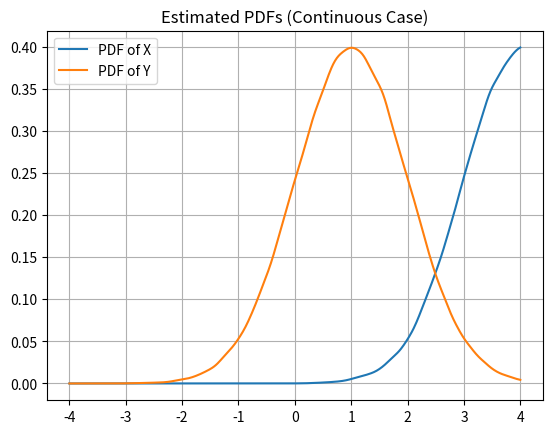
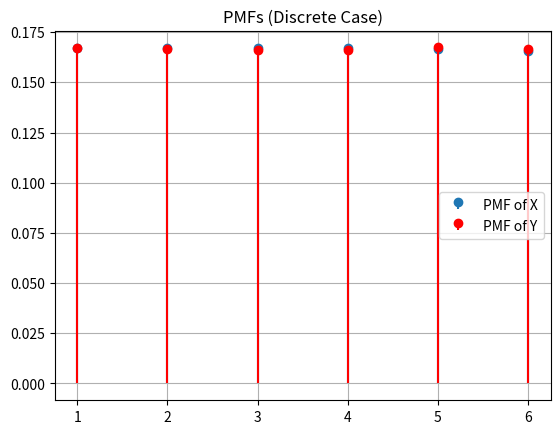
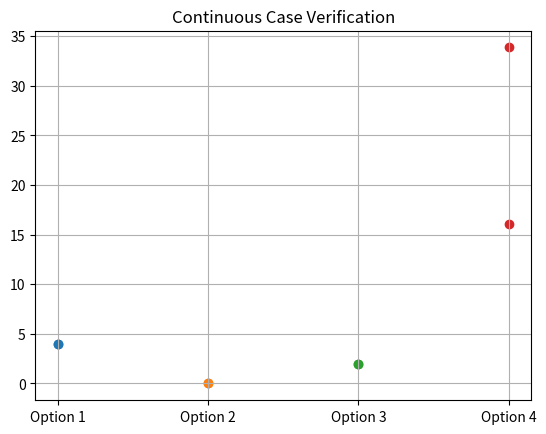
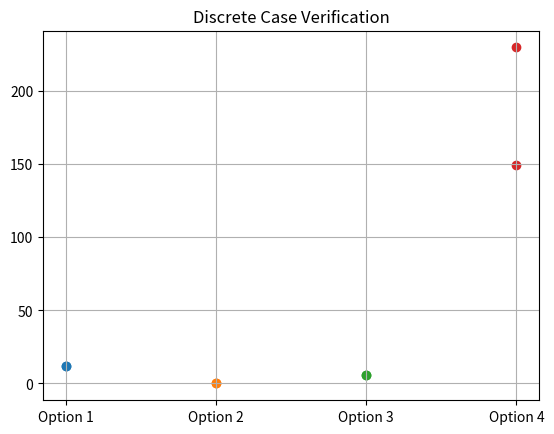

Reproduce these figures in Python, in order.
import numpy as np
import matplotlib.pyplot as plt
from scipy.stats import gaussian_kde

# Number of samples
N = 200000

def analyze(X, Y, title):
    EX = np.mean(X)
    EY = np.mean(Y)
    EXY = np.mean(X * Y)
    cov = np.mean((X - EX) * (Y - EY))
    varX = np.var(X)
    varY = np.var(Y)
    var_sum = np.var(X + Y)
    EX2Y2 = np.mean((X**2) * (Y**2))

    print(f"\n--- {title} ---")
    print("1. E(XY) vs E(X)E(Y):", EXY, EX * EY)
    print("2. Cov(X,Y):", cov)
    print("3. Var(X+Y) vs Var(X)+Var(Y):", var_sum, varX + varY)
    print("4. E(X^2 Y^2) vs (E(X))^2 (E(Y))^2:", EX2Y2, (EX**2)*(EY**2))

    return EXY, EX*EY, cov, var_sum, varX+varY, EX2Y2, (EX**2)*(EY**2)

# CONTINUOUS CASE (PDF)
mux = np.random.randint(1, 5, 1)
muy = np.random.randint(1, 5, 1)
Xc = np.random.normal(mux, 1, N)
Yc = np.random.normal(muy, 1, N)

results_cont = analyze(Xc, Yc, "Continuous Case")

# Estimate PDFs using KDE
kde_X = gaussian_kde(Xc)
kde_Y = gaussian_kde(Yc)

x_range = np.linspace(-4, 4, 500)

plt.figure()
plt.plot(x_range, kde_X(x_range), label="PDF of X")
plt.plot(x_range, kde_Y(x_range), label="PDF of Y")
plt.title("Estimated PDFs (Continuous Case)")
plt.legend()
plt.grid()

# DISCRETE CASE (PMF)
Xd = np.random.randint(1, 7, N)
Yd = np.random.randint(1, 7, N)

results_disc = analyze(Xd, Yd, "Discrete Case")

# Compute PMFs
values_X, counts_X = np.unique(Xd, return_counts=True)
pmf_X = counts_X / N

values_Y, counts_Y = np.unique(Yd, return_counts=True)
pmf_Y = counts_Y / N

plt.figure()
plt.stem(values_X, pmf_X, label="PMF of X", basefmt=" ")
plt.stem(values_Y, pmf_Y, linefmt='r-', markerfmt='ro', label="PMF of Y", basefmt=" ")
plt.title("PMFs (Discrete Case)")
plt.legend()
plt.grid()

labels = [
    "Option 1",
    "Option 2",
    "Option 3",
    "Option 4"
]

# Continuous
cont_vals = [
    [results_cont[0], results_cont[1]],
    [results_cont[2], 0],
    [results_cont[3], results_cont[4]],
    [results_cont[5], results_cont[6]]
]

# Discrete
disc_vals = [
    [results_disc[0], results_disc[1]],
    [results_disc[2], 0],
    [results_disc[3], results_disc[4]],
    [results_disc[5], results_disc[6]]
]

plt.figure()
for i in range(4):
    plt.scatter([i, i], cont_vals[i])
plt.xticks(range(4), labels)
plt.title("Continuous Case Verification")
plt.grid()

plt.figure()
for i in range(4):
    plt.scatter([i, i], disc_vals[i])
plt.xticks(range(4), labels)
plt.title("Discrete Case Verification")
plt.grid()

plt.show()
